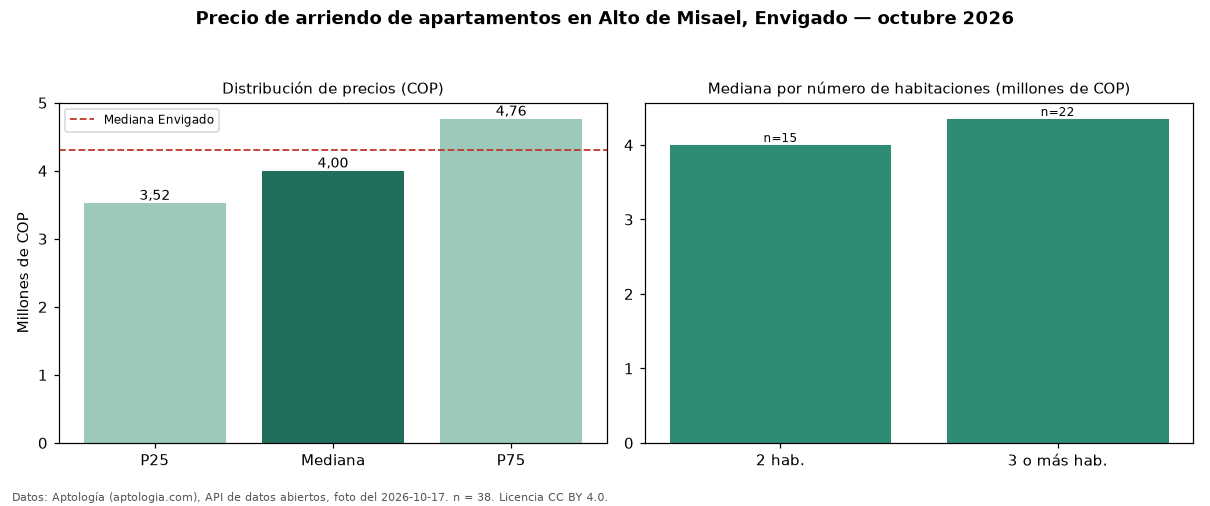

The data file committed next to this chart (first rows):
seccion, metrica, valor_cop, n
precio, p25, 3525000, 38
precio, mediana, 4000000, 38
precio, p75, 4762500, 38
precio, minimo, 1800000, 38
precio, maximo, 8800000, 38
parqueadero, avisos_con_parqueadero, 37, 38
parqueadero, mediana_con_parqueadero, 4000000, 37
habitaciones, 2, 4000000, 15
habitaciones, 3+, 4350000, 22
ciudad, mediana_ciudad, 4300000, 
fuente, fecha_foto, 2026-10-17, 
fuente, atribucion, https://www.aptologia.com/arriendo/envig…, 
